Photos from the image-classification dataset "dataset-augmented" in the GitHub repository niklasxiao/DataLabTrash. Its 7 classes are: biological waste, cardboard, glass, metal, paper, plastic, trash.

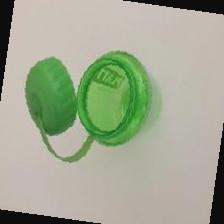
Label: plastic

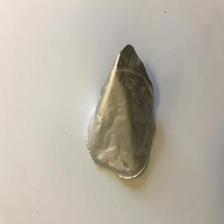
Label: trash

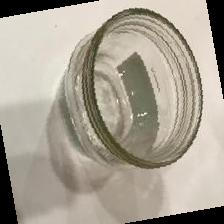
Label: glass

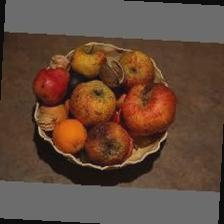
Label: biological waste

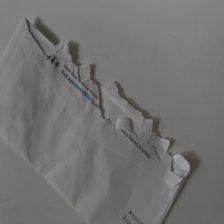
Label: paper

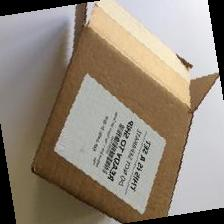
Label: cardboard
